Image classification data set "Splited" (braveJu/LBP on GitHub). Class labels (53): Kyberge_blanket1, Kyberge_blanket2, Kyberge_canvas1, Kyberge_ceiling1, Kyberge_ceiling2, Kyberge_cushion1, Kyberge_floor1, Kyberge_floor2, Kyberge_grass1, Kyberge_lentils1, Kyberge_linseeds1, Kyberge_oatmeal1, Kyberge_pearlsugar1, Kyberge_rice1, Kyberge_rice2, Kyberge_rug1, Kyberge_sand1, Kyberge_scarf1, Kyberge_scarf2, Kyberge_screen1, Kyberge_seat1, Kyberge_seat2, Kyberge_sesameseeds1, Kyberge_stone1, Kyberge_stone2, Kyberge_stone3, Kyberge_stoneslab1, Kyberge_wall1, UIUC01_bark1, UIUC02_bark2, UIUC03_bark3, UIUC04_wood1, UIUC05_wood2, UIUC06_wood3, UIUC07_water, UIUC08_granite, UIUC09_marble, UIUC10_floor1, UIUC11_floor2, UIUC12_pebbles, UIUC13_wall, UIUC14_brick1, UIUC15_brick2, UIUC16_glass1, UIUC17_glass2, UIUC18_carpet1, UIUC19_carpet2, UIUC20_upholstery, UIUC21_wallpaper, UIUC22_fur, UIUC23_knit, UIUC24_corduroy, UIUC25_plaid.

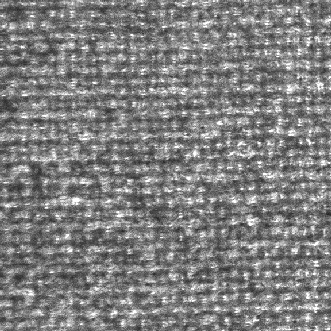
Label: Kyberge_blanket1

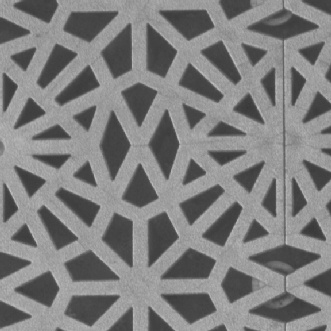
Label: Kyberge_floor1

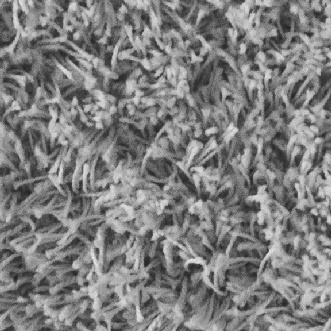
Label: Kyberge_rug1

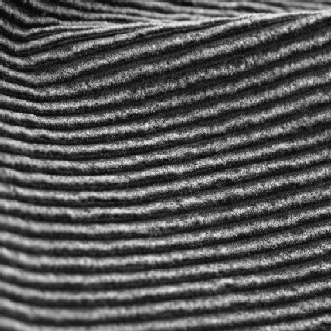
Label: UIUC24_corduroy

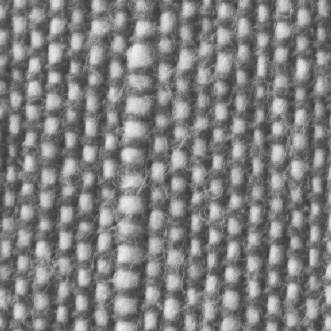
Label: Kyberge_cushion1

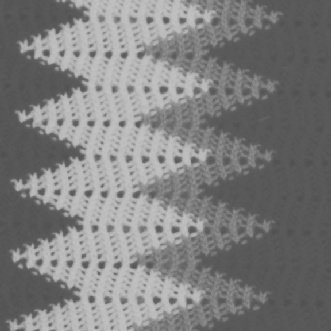
Label: Kyberge_blanket2
